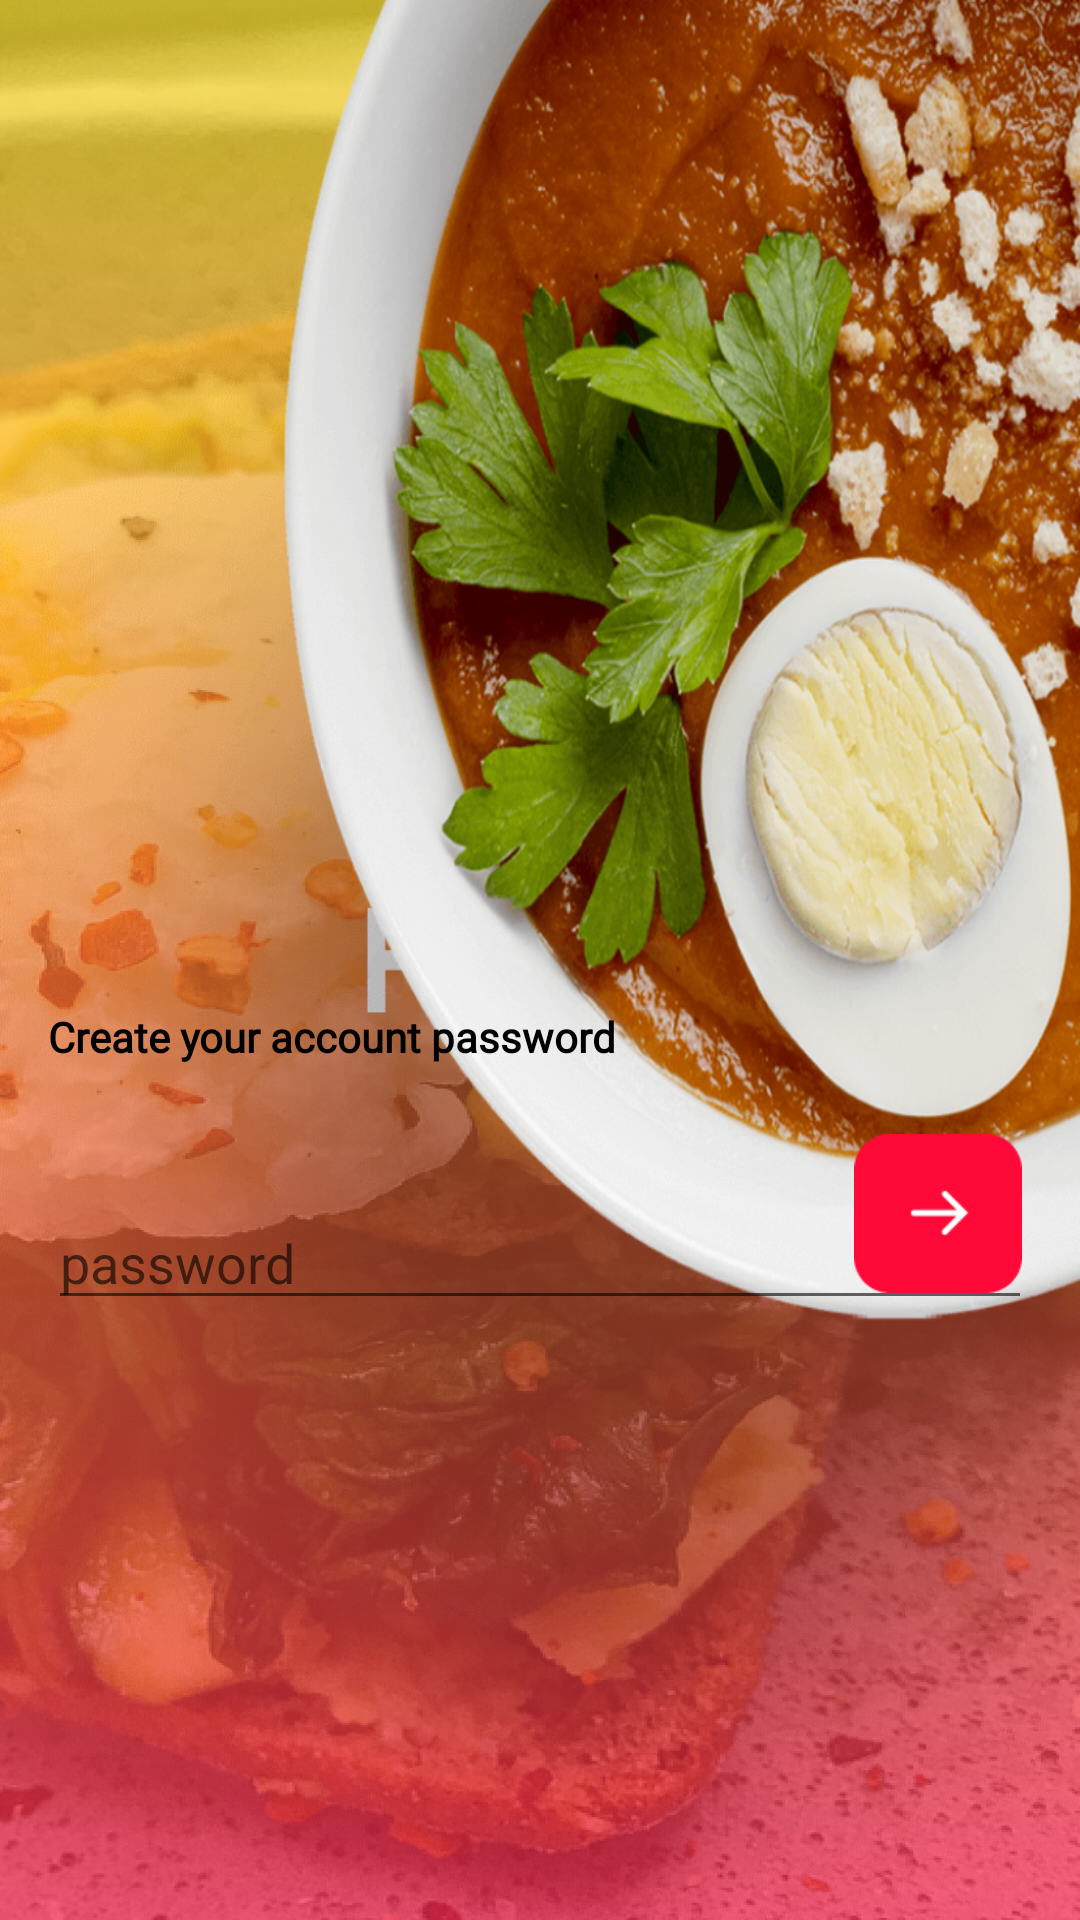

Write the Android layout XML for this screen, with the resource values it uses.
<!-- AndroidManifest.xml: application theme Theme.App.Starting -->
<!-- res/layout/activity_account_password.xml -->
<?xml version="1.0" encoding="utf-8"?>
<androidx.constraintlayout.widget.ConstraintLayout xmlns:android="http://schemas.android.com/apk/res/android"
    android:layout_width="match_parent"
    android:layout_height="match_parent"
    xmlns:tools="http://schemas.android.com/tools"
    xmlns:app="http://schemas.android.com/apk/res-auto"
    tools:context=".AccountPassword">

    <ImageView
        android:layout_width="match_parent"
        android:layout_height="match_parent"
        android:src="@drawable/background_account_password"
        android:scaleType="fitXY"/>

    <ImageButton
        android:id="@+id/btnBackAccountPassword"
        android:layout_width="wrap_content"
        android:layout_height="wrap_content"
        android:layout_marginStart="18dp"
        android:layout_marginTop="50dp"
        android:background="@android:color/transparent"
        android:src="@drawable/ic_baseline_arrow_back_24"
        app:layout_constraintStart_toStartOf="parent"
        app:layout_constraintTop_toTopOf="parent" />
    <TextView
        android:layout_width="match_parent"
        android:layout_height="wrap_content"
        android:layout_marginStart="16dp"
        android:layout_marginBottom="23dp"
        android:fontFamily="@font/source_serif_pro"
        android:text="Create your account password"
        android:textAllCaps="false"
        android:textColor="@color/black"
        android:textStyle="bold"
        app:layout_constraintBottom_toTopOf="@+id/relativeLayoutAccountPassword"
        app:layout_constraintStart_toStartOf="parent" />

    <RelativeLayout
        android:id="@+id/relativeLayoutAccountPassword"
        android:layout_width="0dp"
        android:layout_height="62dp"
        android:layout_marginStart="16dp"
        android:layout_marginEnd="16dp"
        android:layout_marginBottom="200dp"
        app:layout_constraintBottom_toBottomOf="parent"
        app:layout_constraintEnd_toEndOf="parent"
        app:layout_constraintHorizontal_bias="0.0"
        app:layout_constraintStart_toStartOf="parent">

        <EditText
            android:id="@+id/editTextAccountPassword"
            app:layout_constraintEnd_toEndOf="parent"
            android:hint="password"
            app:layout_constraintStart_toStartOf="parent"
            android:layout_width="match_parent"
            android:layout_height="wrap_content"
            android:layout_alignParentBottom="true"
            android:layout_marginBottom="0dp"
            android:inputType="textPassword"/>


        <ImageView
            android:id="@+id/btnContinueAccountPassword"
            android:layout_width="wrap_content"
            android:layout_height="wrap_content"
            android:layout_alignParentEnd="true"
            android:layout_marginEnd="-1dp"
            android:paddingEnd="4dp"
            android:src="@drawable/custom_next_button" />

    </RelativeLayout>

</androidx.constraintlayout.widget.ConstraintLayout>
<!-- resources referenced by this layout -->
<resources>
  <!-- drawable background_account_password: png bitmap (drawable, 955908 bytes) -->
  <!-- drawable custom_next_button (drawable) -->
  <?xml version="1.0" encoding="utf-8"?>
  <layer-list xmlns:android="http://schemas.android.com/apk/res/android">
  
      <item
          android:id="@+id/half_overlay"
          android:drawable="@drawable/next_button"
          android:width="56dp"
          android:height="53dp"
          />
  
  </layer-list>
  <style name="Theme.App.Starting" parent="Theme.MaterialComponents.Light.NoActionBar">
          <item name="android:windowBackground">@drawable/splash_image</item>
          <item name="android:statusBarColor">#FFCB3C</item>
      </style>
  <!-- drawable next_button: png bitmap (drawable, 980 bytes) -->
  <!-- drawable splash_image (drawable) -->
  <?xml version="1.0" encoding="utf-8"?>
  <layer-list xmlns:android="http://schemas.android.com/apk/res/android">
  
      <item android:drawable = "@drawable/loading_page_background"/>
  
      <item android:drawable="@drawable/loading_page"/>
  
      <item
          android:height="75dp"
          android:width="120dp"
          android:drawable = "@drawable/foodly_logo"
          android:gravity="center"/>
  
  </layer-list>
  <!-- drawable loading_page_background: png bitmap (drawable, 432998 bytes) -->
  <!-- drawable loading_page: png bitmap (drawable, 834390 bytes) -->
  <!-- drawable foodly_logo: png bitmap (drawable, 4642 bytes) -->
  <!-- not gathered from this repository: default colours our renderer supplied (Android Studio template values) -->
  <color name="black">#FF000000</color>
</resources>
